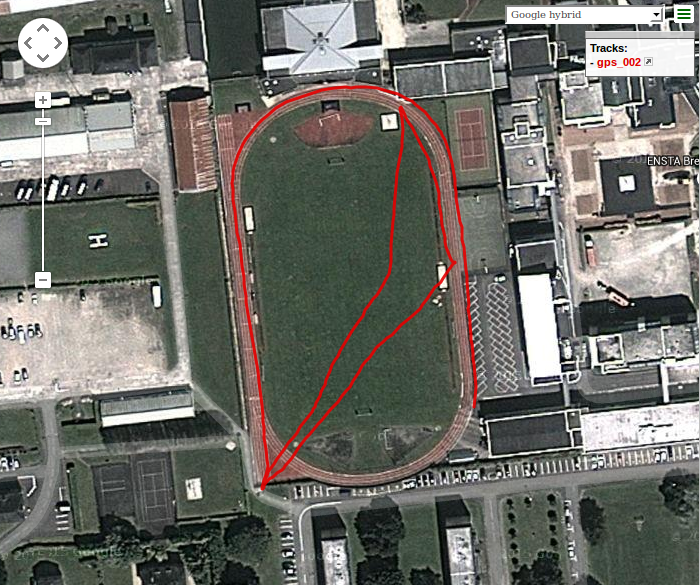

The file beside this chart, header and first rows:
type, latitude, longitude, alt
T, 48.42, -4.473, 144.1
T, 48.42, -4.473, 144.1
T, 48.42, -4.473, 144.1
T, 48.42, -4.473, 143.9
T, 48.42, -4.473, 143.8
T, 48.42, -4.473, 143.7
T, 48.42, -4.473, 143.6
T, 48.42, -4.473, 143.6
T, 48.42, -4.473, 143.4
T, 48.42, -4.473, 143.4
T, 48.42, -4.473, 143.4
T, 48.42, -4.473, 143.3
T, 48.42, -4.473, 143.2
T, 48.42, -4.473, 143.2
T, 48.42, -4.473, 143.1
T, 48.42, -4.473, 143.1
T, 48.42, -4.473, 143.1
T, 48.42, -4.473, 143.1
T, 48.42, -4.473, 143.0
T, 48.42, -4.473, 142.9
T, 48.42, -4.473, 142.7
T, 48.42, -4.473, 142.9
T, 48.42, -4.473, 143.1
T, 48.42, -4.473, 143.1
T, 48.42, -4.473, 143.0
T, 48.42, -4.473, 142.9
T, 48.42, -4.473, 142.8
T, 48.42, -4.473, 142.7
T, 48.42, -4.473, 142.5
T, 48.42, -4.473, 142.4
T, 48.42, -4.473, 142.3
T, 48.42, -4.473, 142.3
T, 48.42, -4.473, 142.2
T, 48.42, -4.473, 142.2
T, 48.42, -4.473, 142.3
T, 48.42, -4.473, 142.3
T, 48.42, -4.473, 142.2
T, 48.42, -4.473, 142.0
T, 48.42, -4.473, 141.9
T, 48.42, -4.473, 142.0
T, 48.42, -4.473, 142.2
T, 48.42, -4.473, 142.2
T, 48.42, -4.473, 142.1
T, 48.42, -4.473, 141.9
T, 48.42, -4.473, 141.8
T, 48.42, -4.473, 141.7
T, 48.42, -4.473, 141.7
T, 48.42, -4.473, 141.6
T, 48.42, -4.473, 141.6
T, 48.42, -4.473, 141.5
T, 48.42, -4.473, 141.5
T, 48.42, -4.473, 141.4
T, 48.42, -4.473, 141.4
T, 48.42, -4.473, 141.4
T, 48.42, -4.473, 141.3
T, 48.42, -4.473, 141.4
T, 48.42, -4.473, 141.3
T, 48.42, -4.473, 141.2
T, 48.42, -4.473, 141.3
T, 48.42, -4.473, 141.4
... 739 more rows
